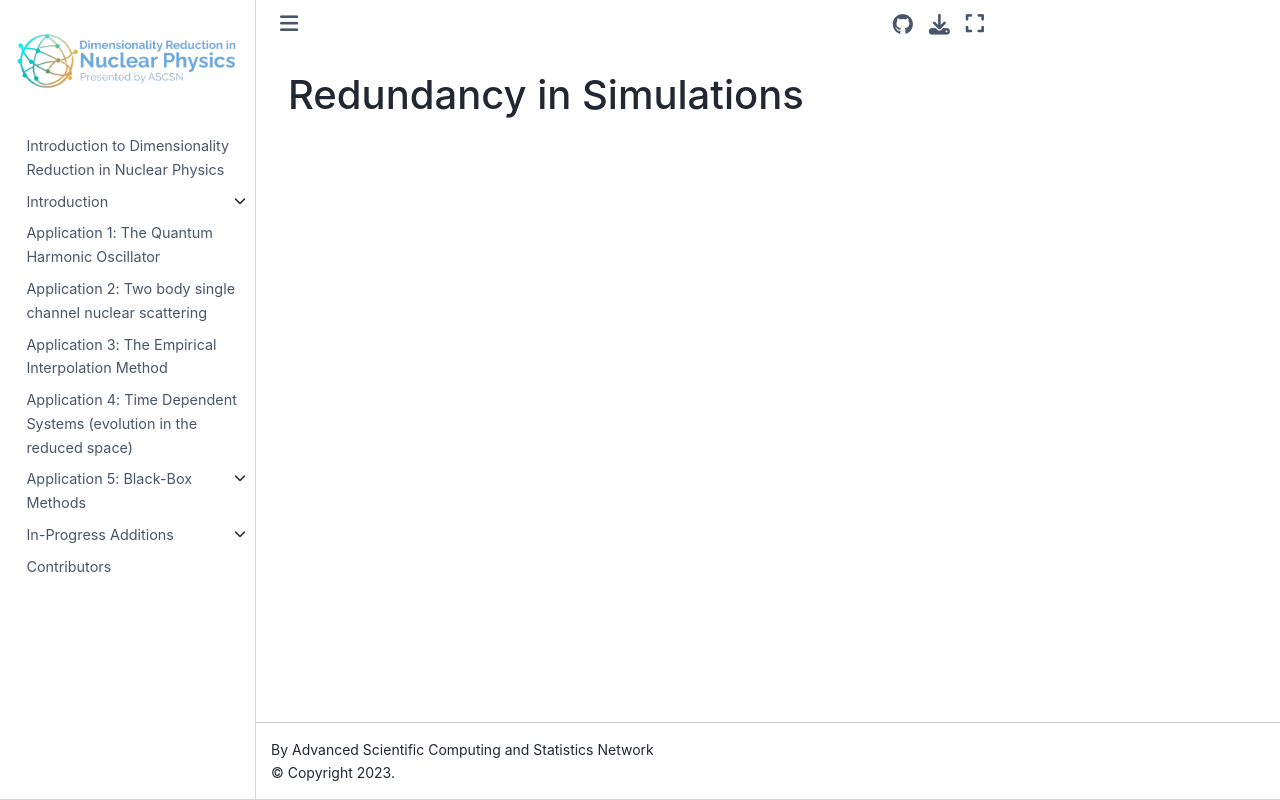

repository: ascsn/nuclear-dimensionality-reduction-book · page: introduction/redundancy.html · generator: jekyll

# Redundancy in Simulations
